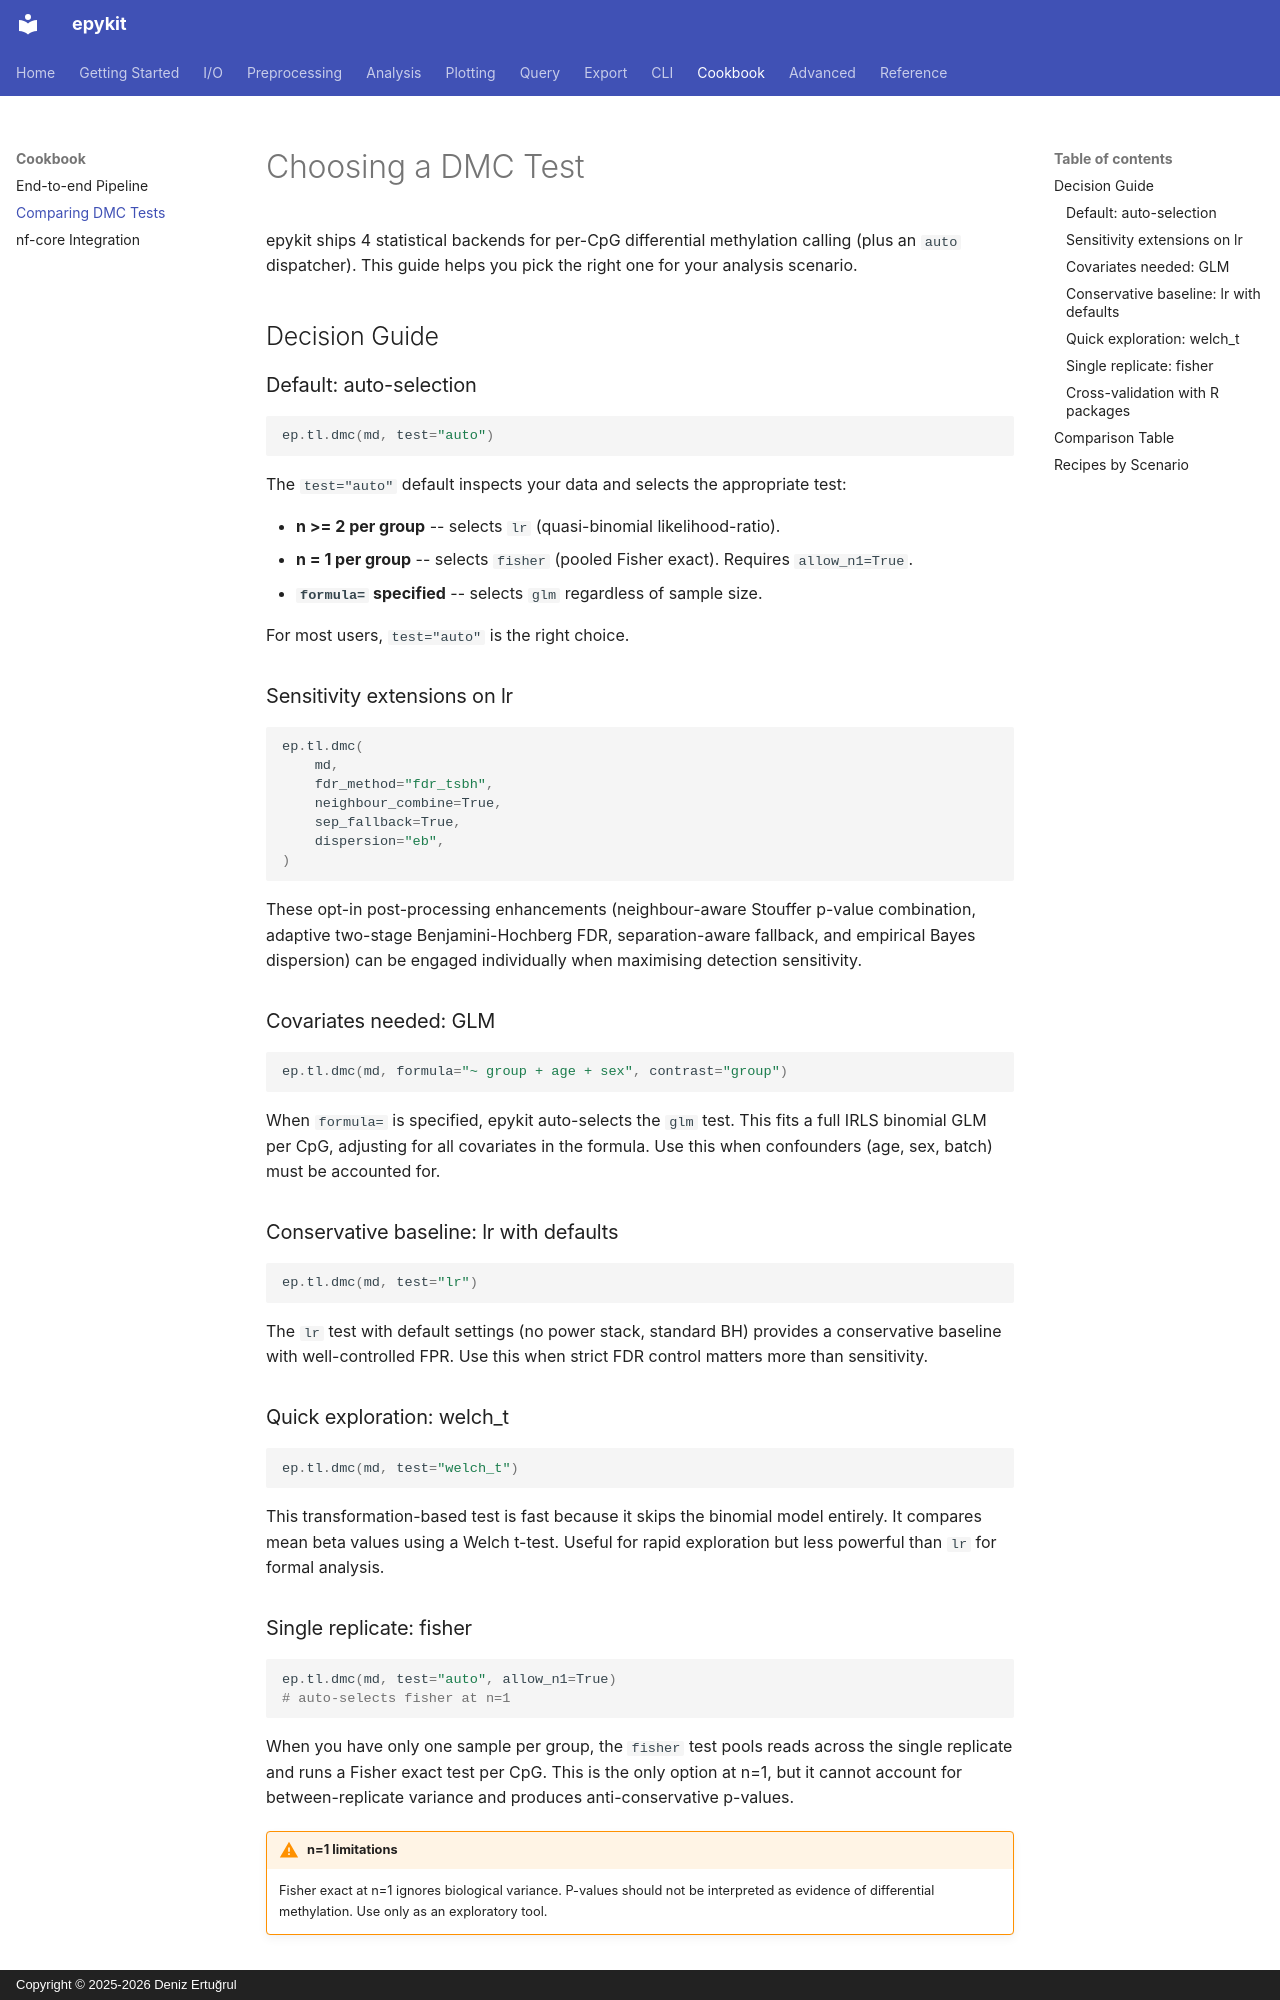

repository: d-ert/epykit · page: cookbook/comparing-dmc-tests/index.html · generator: mkdocs · copyright: Copyright © 2025-2026 Deniz Ertuğrul

# Choosing a DMC Test

epykit ships 4 statistical backends for per-CpG differential methylation
calling (plus an `auto` dispatcher). This guide helps you pick the right one
for your analysis scenario.

## Decision Guide

### Default: auto-selection

```python
ep.tl.dmc(md, test="auto")
```

The `test="auto"` default inspects your data and selects the appropriate test:

- **n >= 2 per group** -- selects `lr` (quasi-binomial likelihood-ratio).
- **n = 1 per group** -- selects `fisher` (pooled Fisher exact). Requires
  `allow_n1=True`.
- **`formula=` specified** -- selects `glm` regardless of sample size.

For most users, `test="auto"` is the right choice.

### Sensitivity extensions on lr

```python
ep.tl.dmc(
    md,
    fdr_method="fdr_tsbh",
    neighbour_combine=True,
    sep_fallback=True,
    dispersion="eb",
)
```

These opt-in post-processing enhancements (neighbour-aware Stouffer p-value combination,
adaptive two-stage Benjamini-Hochberg FDR, separation-aware fallback, and empirical Bayes dispersion)
can be engaged individually when maximising detection sensitivity.

### Covariates needed: GLM

```python
ep.tl.dmc(md, formula="~ group + age + sex", contrast="group")
```

When `formula=` is specified, epykit auto-selects the `glm` test. This fits a
full IRLS binomial GLM per CpG, adjusting for all covariates in the formula.
Use this when confounders (age, sex, batch) must be accounted for.

### Conservative baseline: lr with defaults

```python
ep.tl.dmc(md, test="lr")
```

The `lr` test with default settings (no power stack, standard BH) provides a
conservative baseline with well-controlled FPR. Use this when strict FDR
control matters more than sensitivity.

### Quick exploration: welch_t

```python
ep.tl.dmc(md, test="welch_t")
```

This transformation-based test is fast because it skips the binomial model
entirely. It compares mean beta values using a Welch t-test. Useful for rapid
exploration but less powerful than `lr` for formal analysis.

### Single replicate: fisher

```python
ep.tl.dmc(md, test="auto", allow_n1=True)
# auto-selects fisher at n=1
```

When you have only one sample per group, the `fisher` test pools reads across
the single replicate and runs a Fisher exact test per CpG. This is the only
option at n=1, but it cannot account for between-replicate variance and
produces anti-conservative p-values.

!!! warning "n=1 limitations"
    Fisher exact at n=1 ignores biological variance. P-values should not be
    interpreted as evidence of differential methylation. Use only as an
    exploratory tool.
